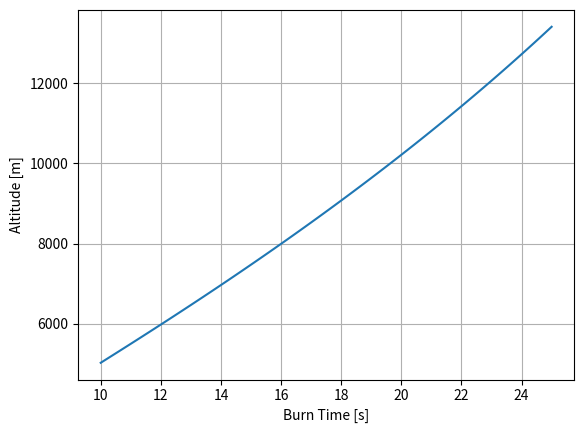

Here is the Python script that generated this plot:
# -*- coding: utf-8 -*-
"""
Created on Wed Jul 12 12:11:53 2023

[redacted]
"""
import numpy as np
import matplotlib.pyplot as plt

def gravity(m, h):
    G = 6.674*10**(-11)
    M = 5.972*10**(24)
    R0 = 6371140
    Fg = -G*m*M/((R0+h)**2)
    return(Fg)

def drag(rho, v, s, Cd):
    Fd = -.5*rho*v**2*s*Cd
    return Fd

def density(h):
    p0 = 101325     #Pa
    T0 = 288.15     #K
    g0 = 9.80665    #m/s/s
    L = 0.0065      #temperature lapse rate K/m
    R = 8.31446     #Universal Gas Constant
    M = 0.0289652   #kg/mol (molar mass of dry air)
    rho = ((p0*M)/(R*T0))*(1-L*h/T0)**(((g0*M)/(R*L))-1)
    return rho
    
    

def terminate(h1, h0, dt):
    run = True
    hdot = (h1 - h0)/dt
    if hdot <= 0:
        run = False
    return run

def solver(tb, mdot, ms, Ft, s, Cd, dt):
    """Launch Parameters"""
    h0 = 0      #m
    v0 = 0      #m/s
    t  = 0      #s
    
    mf = mdot*tb #initial fuel mass
    m0 = mf+ms
    F0 = gravity(m0, h0) + drag(1.225, v0, s, Cd)
    a0 = F0 / m0
    
    
    #Arrays
    m = [m0]
    h = [h0]
    v = [v0]
    a = [a0]
    F = [F0]
    rho = [density(h[0])]
    time = [t]
    
    
    
    run = True
    count = 0
    while run:
        
        Fsum = gravity(m[count], h[count]) + drag(rho[count], v[count], s, Cd)
        if m[count] > ms:
            Fsum += Ft
            m1 = m[count] - mdot*dt
            
        else:
            m1 = m[count]
            
        m.append(m1)
        F.append(Fsum)
        
        a1 = Fsum/m[count]
        a.append(a1)
        
        v1 = v[count] + (a[count+1]+a[count])*dt*0.5
        v.append(v1)
        
        h1 = h[count] + (v[count+1]+v[count])*dt*0.5
        h.append(h1)
        
        rho1 = density(h[count])
        rho.append(rho1)
        
        t = t + dt
        time.append(t)
        #print("Time: ",t," Force: ",Fsum, " Mass: ", m1)
        """
        if h[count] > 11.8 and h[count] < 12.2:
            print("v: ", v[count], "h: ", h[count])
        """
        
        #print("Time: ",t," Force: ",Fsum," Acc: ", a1," v: ", v1, " h: ", h1, " Mass: ", m1 )
        run = terminate(h[count+1], h[count], dt)
        
        count = count + 1
    #print("Time: ",t," Force: ",Fsum," Acc: ", a1," v: ", v1, " h: ", h1, " Mass: ", m1 )    
    return h[count]

def burn_time_change(mdot, ms, thrust, s, Cd, dt, tmin, tmax, dt2):
    h = []
    t = []
    burn_time = tmin
    while burn_time < tmax:
        h.append(solver(burn_time, mdot, ms, thrust, s, Cd, dt))
        t.append(burn_time)
        burn_time += dt2
    
    return h,t
        
    
        
"""Rocket Parameters"""
thrust = 1500   #N
mdot = 0.785    #kg/s
ms = 15         #kg
s = np.pi*(.075**2)
Cd = 0.75

burn_time_min = 10  #s 
burn_time_max = 25 #s
dt = 0.005 #time step, s
dt2 = 0.2

h,bt = burn_time_change(mdot, ms, thrust, s, Cd, dt,burn_time_min, burn_time_max, dt2)



plt.figure(1)
plt.clf()

plt.plot(bt, h)

plt.grid(1)
plt.xlabel("Burn Time [s]")
plt.ylabel("Altitude [m]")
plt.savefig('Altitude_vs_burn_time.png', dpi=300)



    




    
    
    